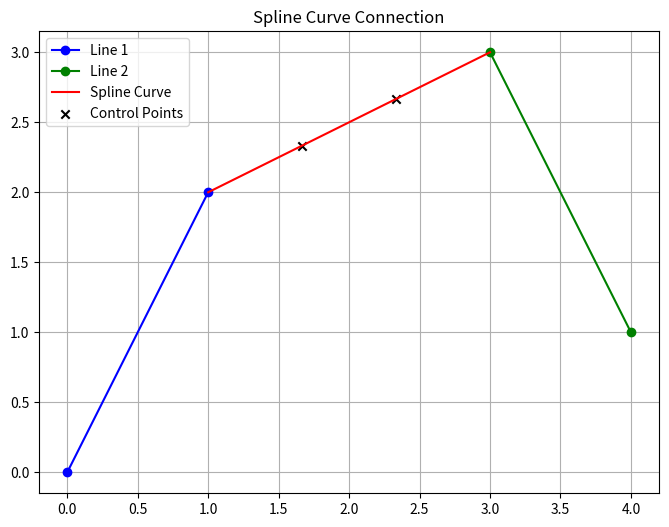

Recreate this plot in Python.
import numpy as np
import matplotlib.pyplot as plt
from scipy.interpolate import splprep, splev

# 定义两条线段
line1 = np.array([[0, 0], [1, 2]])  # 第一条线段
line2 = np.array([[3, 3], [4, 1]])  # 第二条线段

# 创建连接点集（包括线段端点和中间控制点）
points = np.vstack([line1[-1:],
                   [line1[-1] + (line2[0] - line1[-1])/3],  # 中间控制点1
                   [line1[-1] + 2*(line2[0] - line1[-1])/3], # 中间控制点2
                   line2[:1]])

# 参数化样条曲线
tck, u = splprep(points.T, u=None, s=0.0, k=3)
u_new = np.linspace(u.min(), u.max(), 100)
x_new, y_new = splev(u_new, tck, der=0)

# 绘制结果
plt.figure(figsize=(8, 6))
plt.plot(line1[:, 0], line1[:, 1], 'b-o', label='Line 1')
plt.plot(line2[:, 0], line2[:, 1], 'g-o', label='Line 2')
plt.plot(x_new, y_new, 'r-', label='Spline Curve')
plt.scatter(points[1:-1, 0], points[1:-1, 1], c='k', marker='x', label='Control Points')
plt.legend()
plt.grid(True)
plt.title('Spline Curve Connection')
plt.show()
